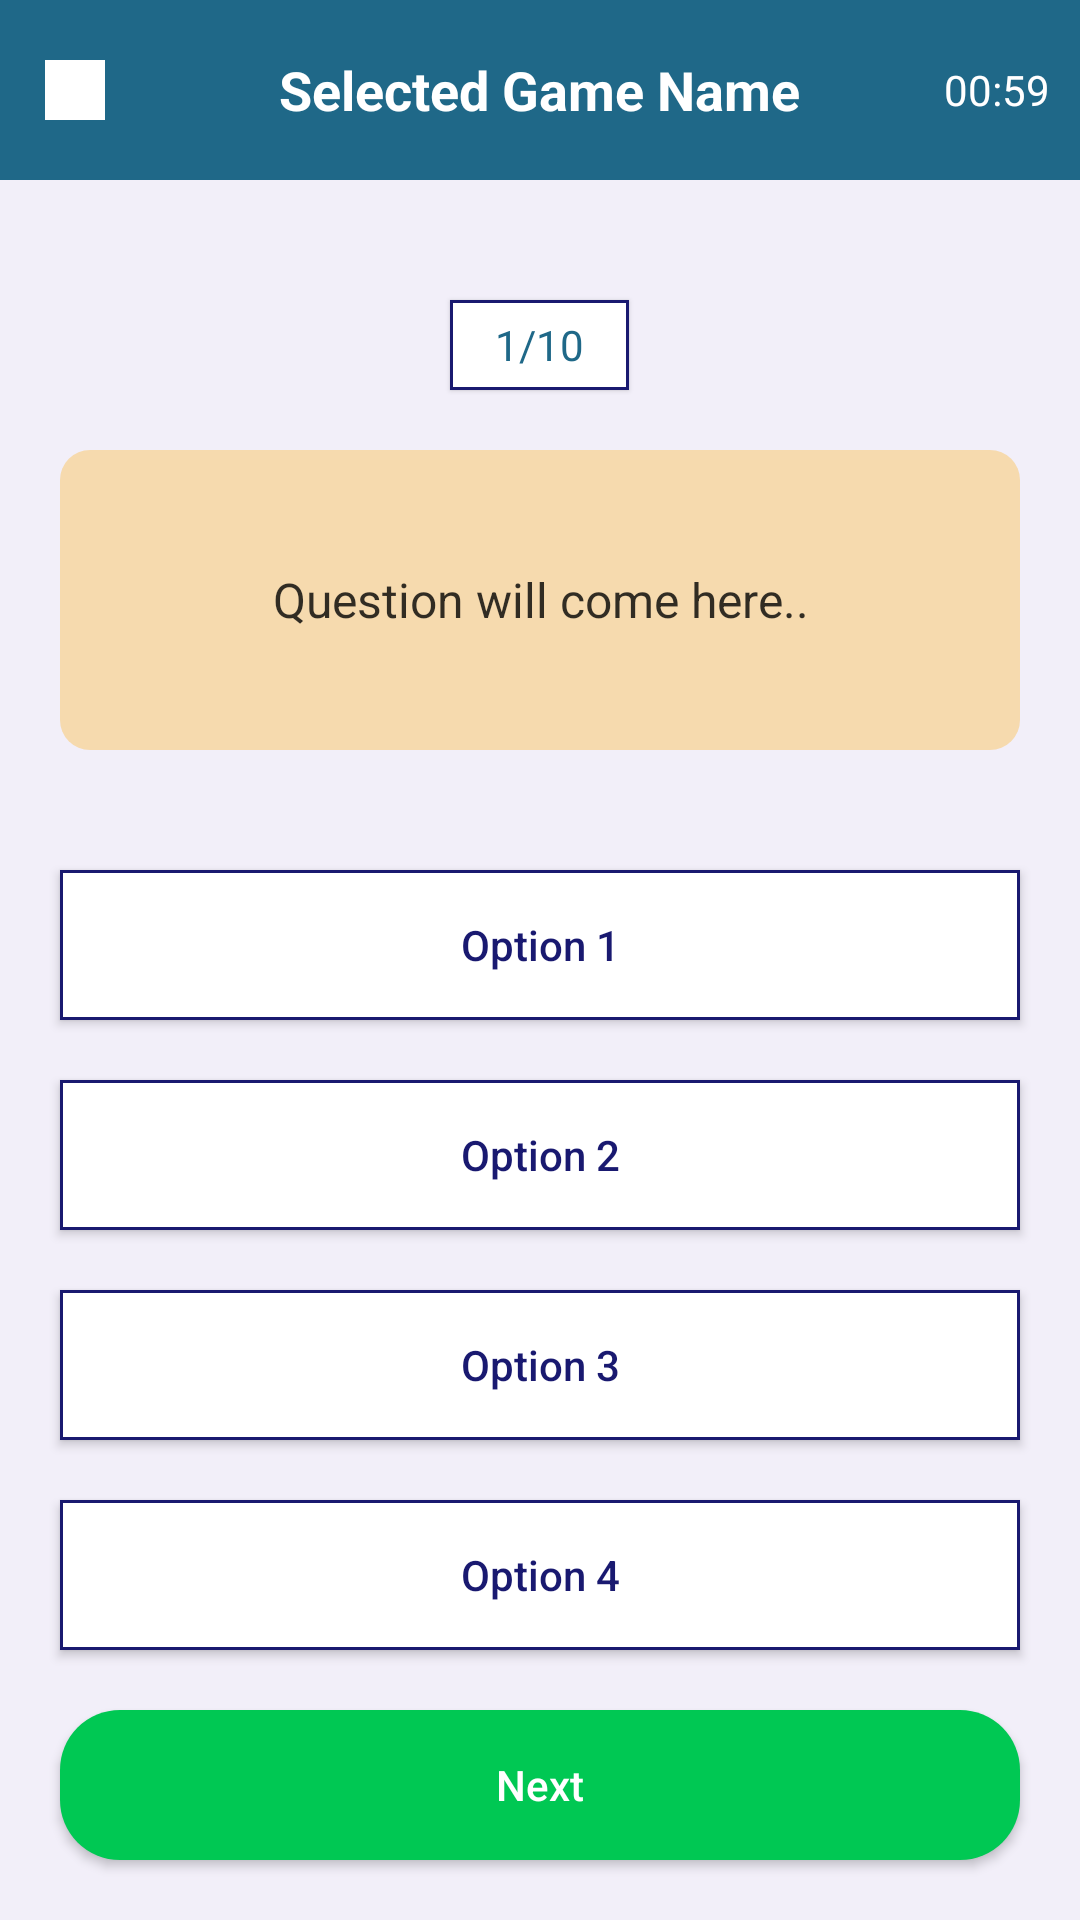

Here is an Android app screen rendered from its layout file. Give the layout XML and the strings, colors and styles it references.
<!-- AndroidManifest.xml: application theme Theme.AndroidQuiz -->
<!-- res/layout/activity_quiz.xml -->
<?xml version="1.0" encoding="utf-8"?>
<LinearLayout xmlns:android="http://schemas.android.com/apk/res/android"
    xmlns:app="http://schemas.android.com/apk/res-auto"
    xmlns:tools="http://schemas.android.com/tools"
    android:layout_width="match_parent"
    android:layout_height="match_parent"
    android:orientation="vertical"
    android:background="#0D1F6888"
    tools:context=".QuizActivity">
    
    <RelativeLayout
        android:layout_width="match_parent"
        android:layout_height="60dp"
        android:background="#1F6888">


        <ImageView
            android:id="@+id/backBtn"
            android:layout_width="20dp"
            android:layout_height="20dp"
            android:layout_centerVertical="true"
            android:layout_marginStart="15dp"
            android:src="@drawable/left"
            android:background="@color/white">

        </ImageView>

        <TextView
            android:id="@+id/gameName"
            android:layout_width="wrap_content"
            android:layout_height="wrap_content"
            android:layout_centerInParent="true"
            android:text="Selected Game Name"
            android:textColor="@color/white"
            android:textSize="18sp"
            android:textStyle="bold">

        </TextView>
        <LinearLayout
            android:layout_width="wrap_content"
            android:layout_height="wrap_content"
            android:layout_alignParentEnd="true"
            android:layout_centerVertical="true"
            android:layout_marginEnd="10dp"
            android:gravity="center"
            android:orientation="horizontal">

            <ImageView
                android:layout_width="20dp"
                android:layout_height="20dp"
                android:layout_marginStart="15dp"
                android:src="@drawable/timer">

            </ImageView>

            <TextView
                android:id="@+id/timer"
                android:layout_width="wrap_content"
                android:layout_height="wrap_content"
                android:layout_marginStart="5dp"
                android:text="00:59"
                android:textColor="@color/white">

            </TextView>

        </LinearLayout>

    </RelativeLayout>
    
    <TextView
        android:id="@+id/questions"
        android:layout_width="wrap_content"
        android:layout_height="30dp"
        android:layout_gravity="center"
        android:layout_marginTop="40dp"
        android:background="@drawable/round_white"
        android:elevation="1dp"
        android:gravity="center"
        android:paddingStart="15dp"
        android:paddingEnd="15dp"
        android:text="1/10"
        android:textColor="#1F6888">

    </TextView>

    <TextView
        android:id="@+id/question"
        android:layout_width="match_parent"
        android:layout_height="wrap_content"
        android:layout_marginStart="20dp"
        android:layout_marginEnd="20dp"
        android:layout_marginTop="20dp"
        android:background="@drawable/round_back_light_yellow10"
        android:text="Question will come here.."
        android:gravity="center"
        android:minHeight="100dp"
        android:padding="20dp"
        android:textColor="#CC000000"
        android:textSize="16sp">

    </TextView>

    <androidx.appcompat.widget.AppCompatButton
        android:id="@+id/option1"
        android:layout_width="match_parent"
        android:layout_height="50dp"
        android:layout_marginStart="20dp"
        android:layout_marginTop="40dp"
        android:text="Option 1"
        android:background="@drawable/round_white"
        android:textAllCaps="false"
        android:textColor="@color/blue"
        android:layout_marginEnd="20dp">

    </androidx.appcompat.widget.AppCompatButton>


    <androidx.appcompat.widget.AppCompatButton
        android:id="@+id/option2"
        android:layout_width="match_parent"
        android:layout_height="50dp"
        android:layout_marginStart="20dp"
        android:layout_marginTop="20dp"
        android:text="Option 2"
        android:background="@drawable/round_white"
        android:textAllCaps="false"
        android:textColor="@color/blue"
        android:layout_marginEnd="20dp">

    </androidx.appcompat.widget.AppCompatButton>


    <androidx.appcompat.widget.AppCompatButton
        android:id="@+id/option3"
        android:layout_width="match_parent"
        android:layout_height="50dp"
        android:layout_marginStart="20dp"
        android:layout_marginTop="20dp"
        android:text="Option 3"
        android:background="@drawable/round_white"
        android:textAllCaps="false"
        android:textColor="@color/blue"
        android:layout_marginEnd="20dp">

    </androidx.appcompat.widget.AppCompatButton>

    <androidx.appcompat.widget.AppCompatButton
        android:id="@+id/option4"
        android:layout_width="match_parent"
        android:layout_height="50dp"
        android:layout_marginStart="20dp"
        android:layout_marginTop="20dp"
        android:text="Option 4"
        android:background="@drawable/round_white"
        android:textAllCaps="false"
        android:textColor="@color/blue"
        android:layout_marginEnd="20dp">

    </androidx.appcompat.widget.AppCompatButton>


    <androidx.appcompat.widget.AppCompatButton
        android:id="@+id/nextBtn"
        android:layout_width="match_parent"
        android:layout_height="50dp"
        android:layout_marginStart="20dp"
        android:layout_marginTop="20dp"
        android:text="Next"
        android:background="@drawable/round_green"
        android:textAllCaps="false"
        android:textColor="#FFFFFF"
        android:layout_marginEnd="20dp">

    </androidx.appcompat.widget.AppCompatButton>


</LinearLayout>
<!-- resources referenced by this layout -->
<resources>
  <color name="blue">#191970</color>
  <color name="white">#FFFFFFFF</color>
  <!-- drawable round_back_light_yellow10 (drawable) -->
  <?xml version="1.0" encoding="utf-8"?>
  <shape xmlns:android="http://schemas.android.com/apk/res/android"
      android:shape="rectangle">
  
      <solid android:color="#4DFFA800"></solid>
  
      <corners android:radius="10dp"></corners>
  </shape>
  <!-- drawable round_green (drawable) -->
  <?xml version="1.0" encoding="utf-8"?>
  <shape xmlns:android="http://schemas.android.com/apk/res/android"
      android:shape="rectangle">
  
      <solid android:color="#00C853"></solid>
  
      <corners android:radius="20dp"></corners>
  </shape>
  <!-- drawable round_white (drawable) -->
  <?xml version="1.0" encoding="utf-8"?>
  <shape xmlns:android="http://schemas.android.com/apk/res/android"
      android:shape="rectangle">
  
      <solid android:color="#FFFFFF"></solid>
  
      <stroke android:color="@color/blue"
          android:width="1dp">
  
      </stroke>
  
  </shape>
  <style name="Theme.AndroidQuiz" parent="Theme.MaterialComponents.DayNight.NoActionBar">
          
          <item name="colorPrimary">@color/purple_500</item>
          <item name="colorPrimaryVariant">@color/purple_700</item>
          <item name="colorOnPrimary">@color/white</item>
          
          <item name="colorSecondary">@color/teal_200</item>
          <item name="colorSecondaryVariant">@color/teal_700</item>
          <item name="colorOnSecondary">@color/black</item>
          
          <item name="android:statusBarColor">?attr/colorPrimaryVariant</item>
          
      </style>
  <color name="purple_500">#FF6200EE</color>
  <color name="purple_700">#FF3700B3</color>
  <color name="teal_200">#FF03DAC5</color>
  <color name="teal_700">#FF018786</color>
  <color name="black">#FF000000</color>
</resources>
